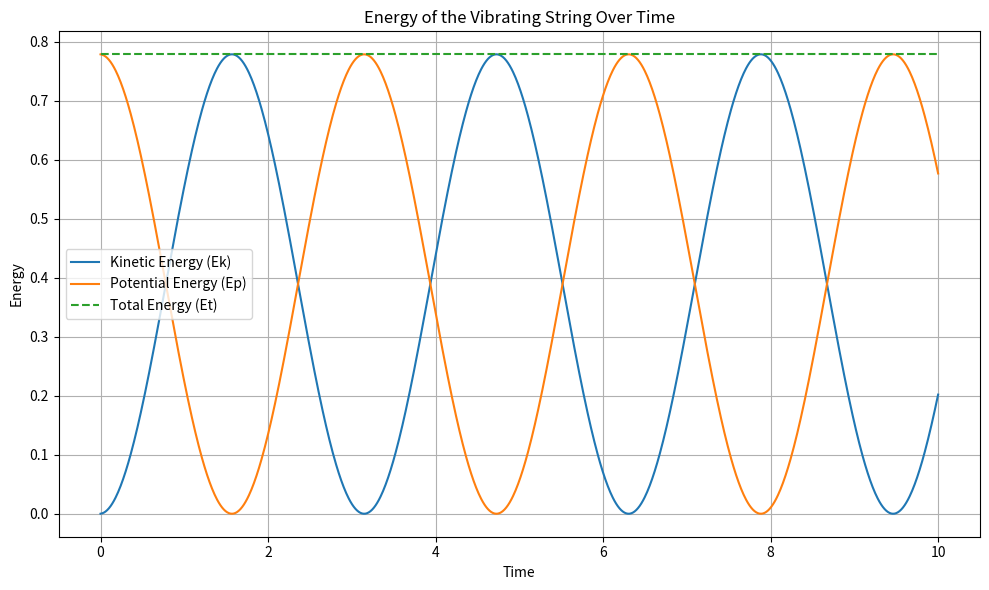

The script that saved this image:
import numpy as np
import matplotlib.pyplot as plt

# Constants
L = np.pi         # Length of the string
N = 10            # Number of discrete points
c = 1             # Wave propagation speed
dx = L / N        # Spatial step
dt = 0.01         # Time step
T = 10            # Total simulation time
steps = int(T / dt)

# Spatial positions along the string
x = np.linspace(0, L, N + 1)

# Initial displacement (sinusoidal shape)
y = np.sin(x)
y[0] = 0
y[-1] = 0

# Initial velocity
v = np.zeros(N + 1)

# Function to compute acceleration using finite difference
def compute_acceleration(y, dx):
    a = np.zeros_like(y)
    for i in range(1, len(y) - 1):
        a[i] = (y[i - 1] - 2 * y[i] + y[i + 1]) / dx**2
    return a

# Lists to store energy values over time
potential_energy = []
kinetic_energy = []
total_energy = []

# Time evolution loop using the Midpoint Method
for step in range(steps):
    # Compute acceleration at current time
    a = compute_acceleration(y, dx)

    # Midpoint prediction
    v_half = v + 0.5 * dt * a
    y_half = y + 0.5 * dt * v

    # Acceleration at midpoint
    a_half = compute_acceleration(y_half, dx)

    # Full-step update
    v += dt * a_half
    y += dt * v_half

    # Apply boundary conditions (fixed ends)
    y[0] = 0
    y[-1] = 0
    v[0] = 0
    v[-1] = 0

    # Compute energies
    Ek = 0.5 * dx * np.sum(v**2)
    Ep = 0.5 * np.sum(((y[1:] - y[:-1])**2) / dx)
    Et = Ek + Ep

    kinetic_energy.append(Ek)
    potential_energy.append(Ep)
    total_energy.append(Et)

# Time array for plotting
time = np.linspace(0, T, steps)

# Plot energies over time
plt.figure(figsize=(10, 6))
plt.plot(time, kinetic_energy, label='Kinetic Energy (Ek)')
plt.plot(time, potential_energy, label='Potential Energy (Ep)')
plt.plot(time, total_energy, label='Total Energy (Et)', linestyle='--')
plt.xlabel('Time')
plt.ylabel('Energy')
plt.title('Energy of the Vibrating String Over Time')
plt.legend()
plt.grid(True)
plt.tight_layout()
plt.show()
